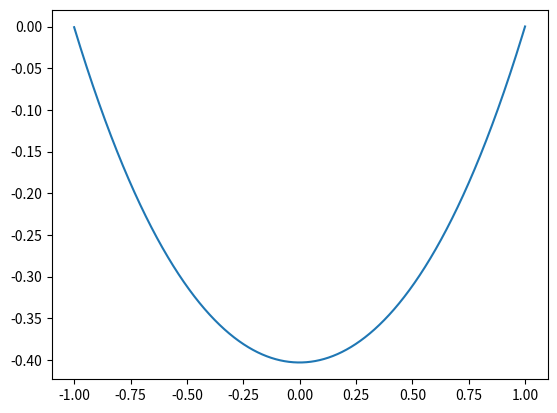
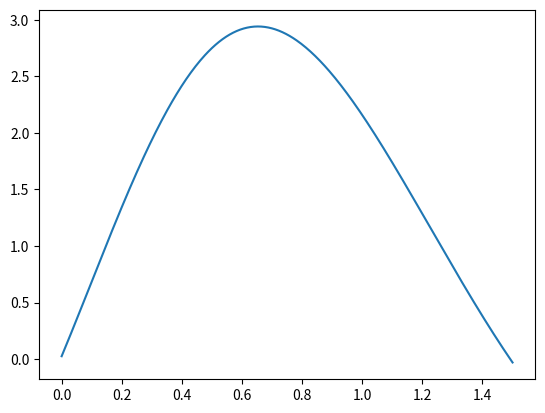
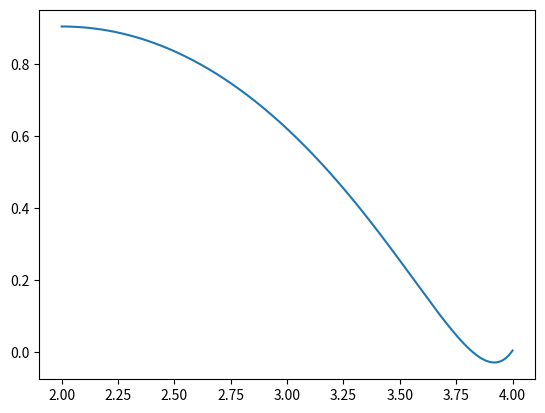
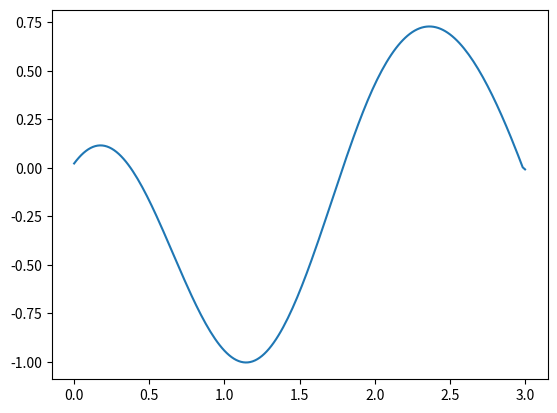

Reproduce these figures in Python, in order.
import math
import numpy as np
import sympy as sp
from matplotlib import pyplot as plt


def solve_diag(A, B, C, F):
    a = [0]
    b = [0]
    n = len(A)

    for i in range(n):
        a.append(-C[i] / (A[i] * a[i] + B[i]))
        b.append((F[i] - A[i] * b[i]) / (A[i] * a[i] + B[i]))

    y = np.zeros(n)
    y[n - 1] = (F[n - 1] - A[n - 1] * b[n - 1]) / (C[n - 1] + A[n - 1] * a[n - 1])
    for i in range(n - 2, -1, -1):
        y[i] = a[i + 2] * y[i + 1] + b[i + 2]

    return y


def f(a):
    def wrapped(x):
        return -1 / a

    return wrapped


def build_coeffs_tridiag(x_start, x_end, h, p, g):
    x = sp.symbols('x')

    A, B, C, F = [], [], [], []
    for xi in np.arange(x_start, x_end + h, h):
        A.append(1)
        C.append(1)
        B.append(-h ** 2 * p.subs({x: xi}) - 2)
        F.append(h ** 2 * g(xi))

    return A, B, C, F


def solve_task1(e=0.001):
    a = math.sin(23)
    b = math.cos(23)
    p, x = sp.symbols("p x")
    p = -(1 + b * x ** 2) / a

    x_start = -1
    x_end = 1

    h = 0.1
    cur_precision = 1

    print('Начальный шаг = ' + str(h))

    A, B, C, F = build_coeffs_tridiag(x_start, x_end, h * 2, p, f(a))
    y1 = solve_diag(A, B, C, F)
    y = []
    iter_count = 0

    while cur_precision > e:
        y = np.copy(y1)
        h /= 2
        A, B, C, F = build_coeffs_tridiag(x_start, x_end, h, p, f(a))
        y1 = solve_diag(A, B, C, F)
        cur_precision = np.max(np.abs([y1[2 * i] - y[i] for i in range(len(y))]))
        iter_count += 1
        print('Итерация: {}, Точность: {}, Начальный шаг: {}'.format(iter_count, cur_precision, h))

    x1 = np.arange(x_start, x_end + h, h)
    plt.plot(x1, y1)
    plt.show()


def build_coeffs(x_start, x_end, h, p, q, g):
    x = sp.symbols('x')
    n = int((x_end - x_start) / h) + 1
    a = np.zeros((n, n))
    b = np.zeros(n)
    for i, xi in enumerate(np.arange(x_start + h, x_end, h)):
        j = i + 1
        a[j][j - 1] = 2
        a[j][j] = 2 * h ** 2 * q.subs({x: xi}) - h * p.subs({x: xi}) - 4
        a[j][j + 1] = 2 + h * p.subs({x: xi})
        b[j] = 2 * h ** 2 * g.subs({x: xi})
    a[0][0] = 2 * h ** 2 * q.subs({x: x_start}) - 3 * h * p.subs({x: x_start}) - 4
    a[0][1] = 2 + 4 * h * p.subs({x: x_start})
    a[0][2] = -h * p.subs({x: x_start})
    b[0] = 2 * h ** 2 * g.subs({x: x_start})
    a[n - 1][n - 1] = 2 * h ** 2 * q.subs({x: x_end}) - 3 * h * p.subs({x: x_end}) + 2
    a[n - 1][n - 2] = -4 - 4 * h * p.subs({x: x_end})
    a[n - 1][n - 3] = h * p.subs({x: x_end})
    b[n - 1] = 2 * h ** 2 * g.subs({x: x_end})
    return np.linalg.solve(a, b)


def solve_task2(e=0.04):
    p, q, g, x = sp.symbols("p q g x")
    p = sp.cos(x)
    q = 5 * (1 + sp.cos(x) ** 2)
    g = 10 / (1 + 0.5 * x ** 2)
    x_start = 0
    x_end = 1.5
    h = 0.25
    cur_precision = 1
    y1 = build_coeffs(x_start, x_end, h, p, q, g)
    y = []
    iter_count = 0

    while cur_precision > e:
        y = np.copy(y1)
        h /= 2
        y1 = build_coeffs(x_start, x_end, h, p, q, g)
        cur_precision = np.max(np.abs([y1[2 * i] - y[i] for i in range(len(y))]))
        iter_count += 1
        print('Итерация: {}, Точность: {}, Текущий шаг: {}'.format(iter_count, cur_precision, h))
    plt.plot(np.arange(x_start, x_end + h, h), y1)
    plt.show()


def build_coeffs1(x_start, x_end, h, p, q, g):
    x = sp.symbols('x')
    n = int((x_end - x_start) / h) + 1

    a = np.zeros((n, n))
    b = np.zeros(n)
    for i, xi in enumerate(np.arange(x_start + h, x_end, h)):
        j = i + 1
        a[j][j - 1] = 2
        a[j][j] = 2 * h ** 2 * q.subs({x: xi}) - h * p.subs({x: xi}) - 4
        a[j][j + 1] = 2 + h * p.subs({x: xi})
        b[j] = 2 * h ** 2 * g.subs({x: xi})

    a[0][0] = -3
    a[0][1] = 4
    a[0][2] = -1
    b[0] = 0

    a[n - 1][n - 1] = 2 * h - 3
    a[n - 1][n - 2] = 12
    a[n - 1][n - 3] = -3
    b[n - 1] = 4 * h

    return np.linalg.solve(a, b)


def solve_task3(e=0.01):
    p, q, g, x = sp.symbols("p q g x")
    p = -4 * x
    q = 5 + 0 * x
    g = 2 * x

    x_start = 2
    x_end = 4
    h = 0.1

    cur_precision = 1
    y1 = build_coeffs1(x_start, x_end, h, p, q, g)
    y = []
    iter_count = 0

    while cur_precision > e:
        y = np.copy(y1)
        h /= 2
        y1 = build_coeffs1(x_start, x_end, h, p, q, g)
        cur_precision = np.max(np.abs([y1[2 * i] - y[i] for i in range(len(y))]))
        iter_count += 1
        print('Итерация: {}, Точность: {}, Текущий шаг: {}'.format(iter_count, cur_precision, h))

    plt.plot(np.arange(x_start, x_end + h, h), y1)
    plt.grid = True
    plt.show()


def build_coeffs_tridiag_task4(x_start, x_end, h, p, g):
    x = sp.symbols('x')

    A, B, C, F = [], [], [], []
    for xi in np.arange(x_start, x_end + h, h):
        A.append(1)
        C.append(1)
        B.append(-h ** 2 * p(xi) - 2)
        F.append(h ** 2 * g(xi))

    A[0] = 3.6 + h
    B[0] = -4.8
    C[0] = 1.2
    F[0] = F[-1] = 0
    C[-1] = h + 1.2
    B[-1] = -1.5
    A[-1] = 0.4

    return A, B, C, F


def solve_task4():
    p, x = sp.symbols("p x")

    k1 = 1.5
    k2 = 0.5
    q1 = 8.3
    q2 = 2.8
    g = 8 / (1 + x ** 2)
    c = 2.015
    k = lambda xi: k1 if xi < c else k2
    q = lambda xi: q1 if xi < c else q2

    x_start = 0
    x_end = 3.0

    h = 0.25
    cur_precision = 1
    e = 0.05

    A, B, C, F = build_coeffs_tridiag_task4(x_start,
                                            x_end,
                                            h * 2,
                                            lambda xi: -q(xi) / k(xi),
                                            lambda xi: -g.subs({x: xi}) / k(xi))

    y1 = solve_diag(A, B, C, F)
    y = []
    iter_count = 0

    while cur_precision > e:
        y = np.copy(y1)
        h /= 2
        A, B, C, F = build_coeffs_tridiag_task4(x_start,
                                                x_end,
                                                h,
                                                lambda xi: -q(xi / k(xi)),
                                                lambda xi: -g.subs({x: xi}) / k(xi))
        y1 = solve_diag(A, B, C, F)
        cur_precision = np.max(np.abs([y1[2 * i] - y[i] for i in range(len(y) - 1)]))
        iter_count += 1
        print('Итерация: {}, Точность: {}, Текущий шаг: {}'.format(iter_count, cur_precision, h))

    x1 = np.arange(x_start, x_end + h, h)
    plt.plot(x1, y1)
    plt.show()


if __name__ == '__main__':
    print("Задание 1:\nНеобходимая точность: 0.001")
    solve_task1()
    print("\nЗадание 2:\nНеобходимая точность: 0.04")
    solve_task2()
    print("\nЗадание 3:\nНеобходимая точность: 0.01")
    solve_task3()
    print("\nЗадание 4:\nНеобходимая точность: 0.05")
    solve_task4()
